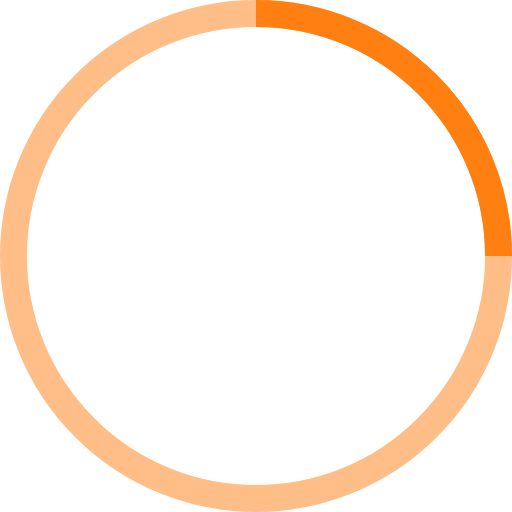
t = 0.00 s
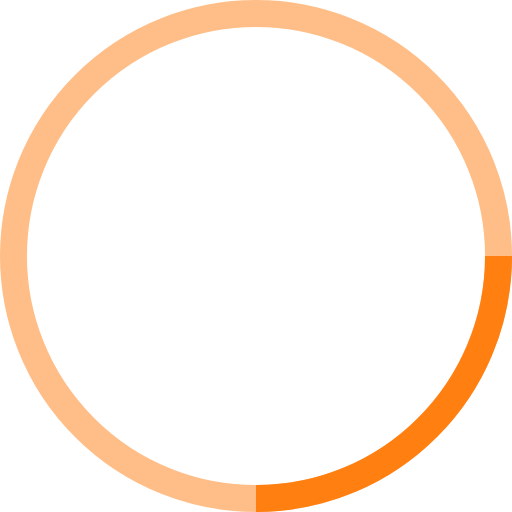
t = 0.25 s
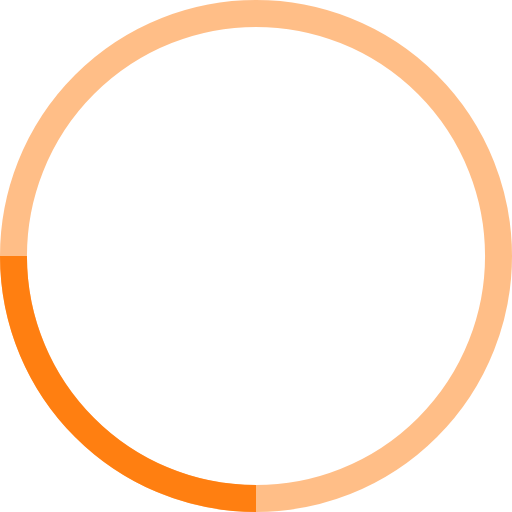
t = 0.50 s
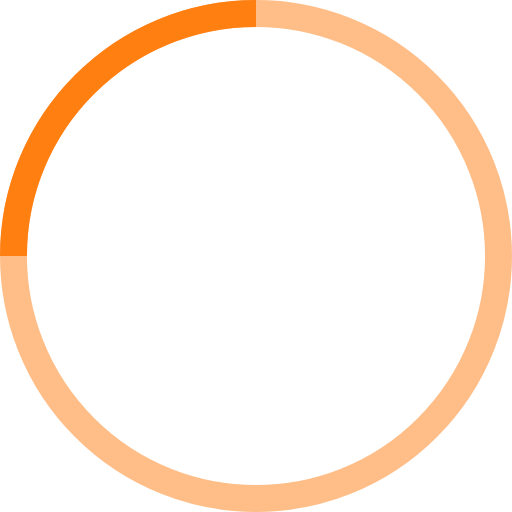
t = 0.75 s

The animated SVG that drew these frames (rendered in a browser with its animation timeline set to each time). Animation: 1 SMIL element (animateTransform=1); one cycle of 1.00 s, repeats indefinitely.

<!-- By Sam Herbert (@sherb), for everyone. More @ http://goo.gl/7AJzbL -->
<svg width="38" height="38" viewBox="0 0 38 38" xmlns="http://www.w3.org/2000/svg" stroke="#ff7f11">
    <g fill="none" fill-rule="evenodd">
        <g transform="translate(1 1)" stroke-width="2">
            <circle stroke-opacity=".5" cx="18" cy="18" r="18"/>
            <path d="M36 18c0-9.94-8.06-18-18-18">
                <animateTransform
                    attributeName="transform"
                    type="rotate"
                    from="0 18 18"
                    to="360 18 18"
                    dur="1s"
                    repeatCount="indefinite"/>
            </path>
        </g>
    </g>
</svg>
